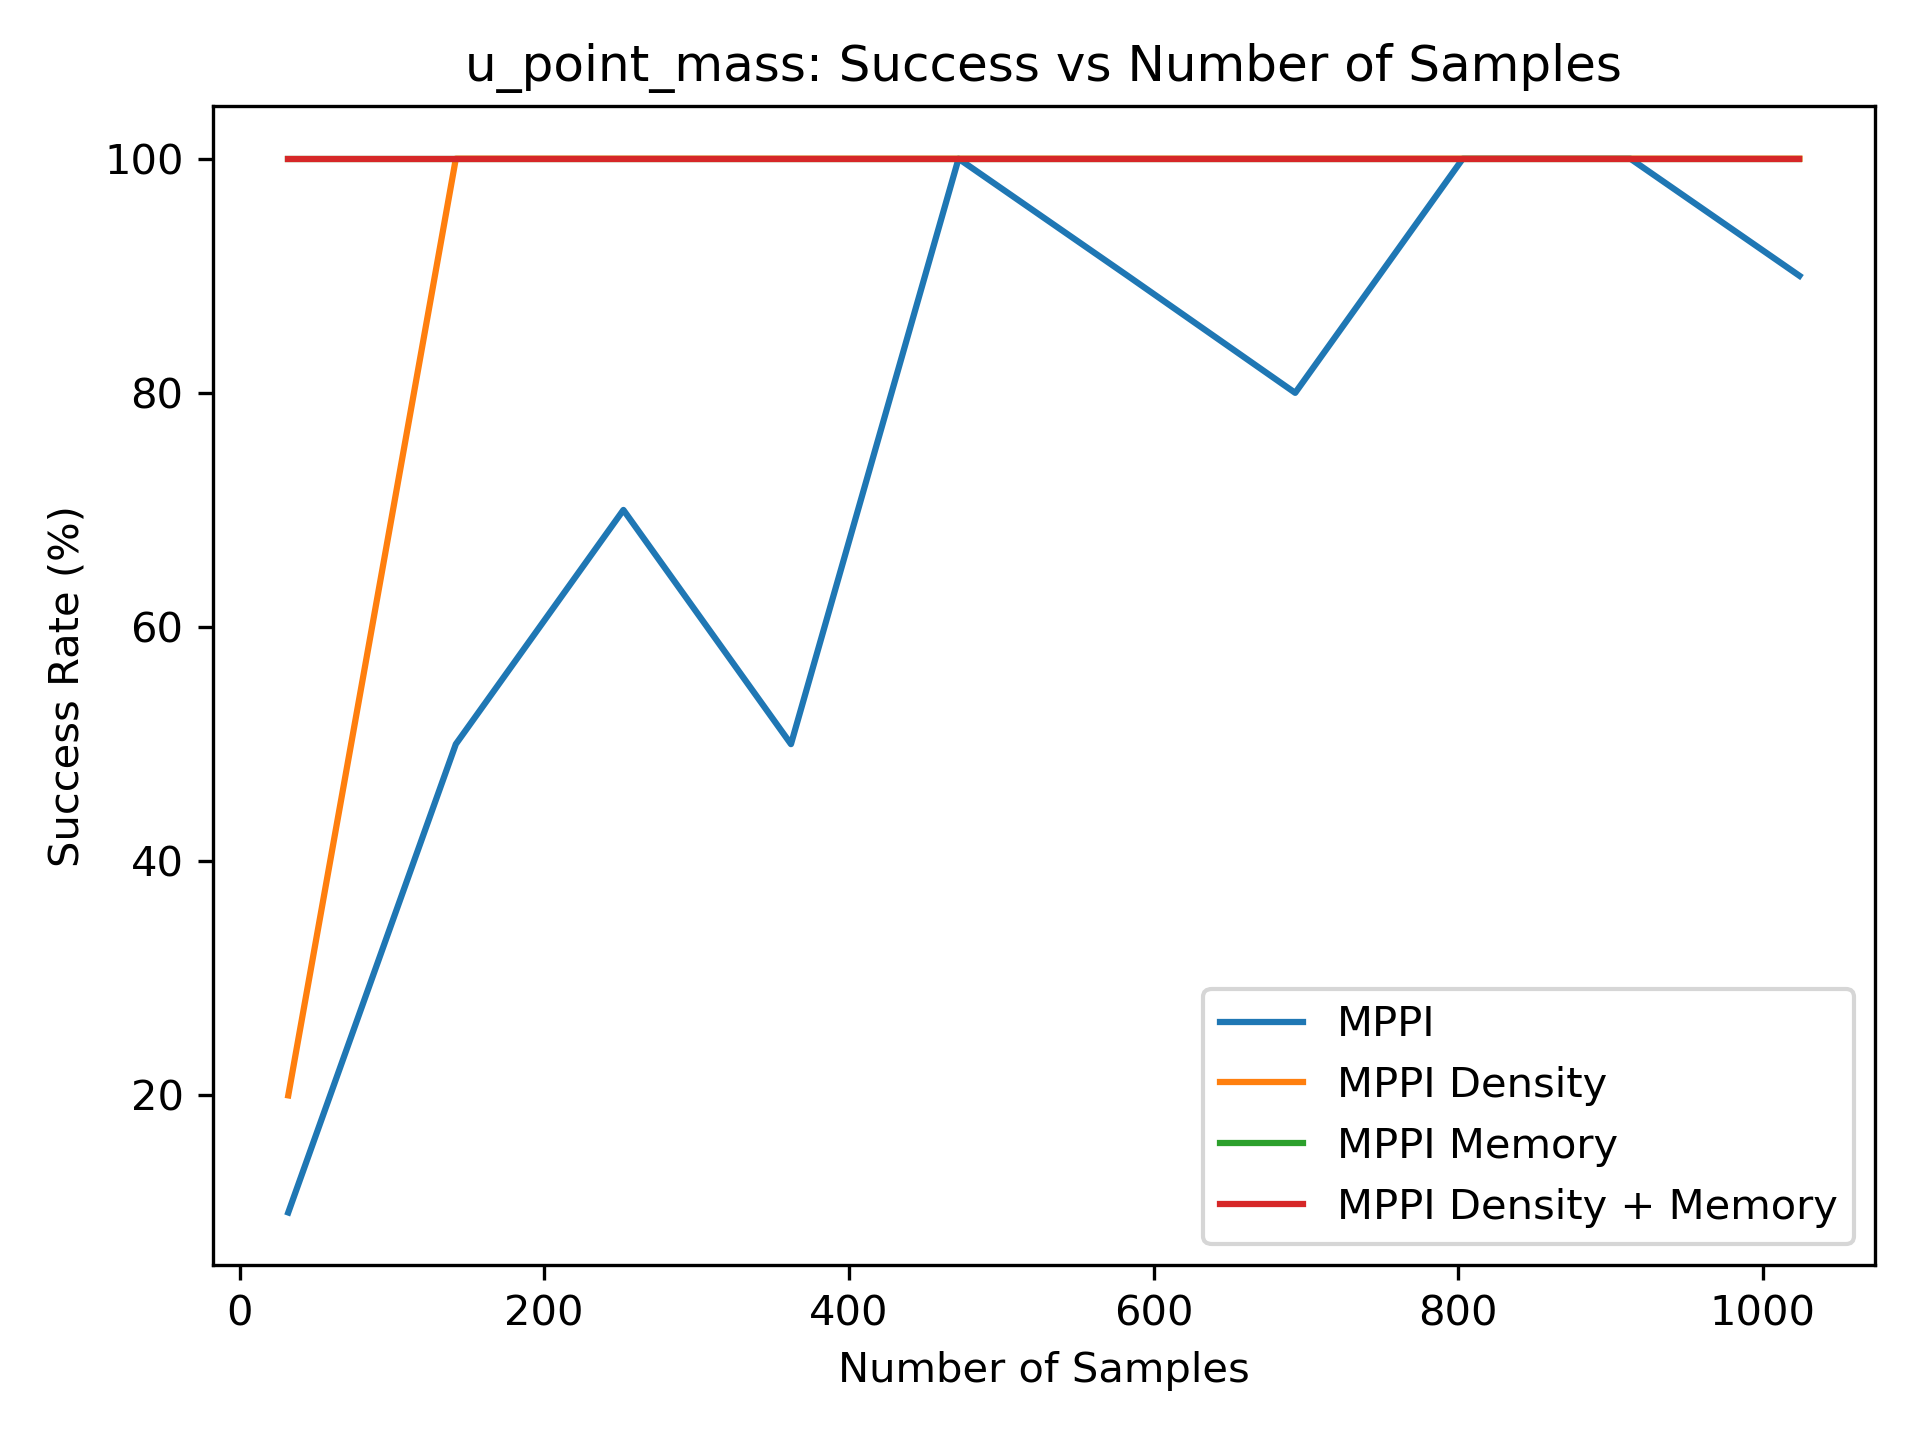

The table this chart was drawn from, first rows:
1.000000000000000000e+01, 5.000000000000000000e+01, 7.000000000000000000e+01, 5.000000000000000000e+01, 1.000000000000000000e+02, 9.000000000000000000e+01, 8.000000000000000000e+01, 1.000000000000000000e+02, 1.000000000000000000e+02, 9.000000000000000000e+01
2.000000000000000000e+01, 1.000000000000000000e+02, 1.000000000000000000e+02, 1.000000000000000000e+02, 1.000000000000000000e+02, 1.000000000000000000e+02, 1.000000000000000000e+02, 1.000000000000000000e+02, 1.000000000000000000e+02, 1.000000000000000000e+02
1.000000000000000000e+02, 1.000000000000000000e+02, 1.000000000000000000e+02, 1.000000000000000000e+02, 1.000000000000000000e+02, 1.000000000000000000e+02, 1.000000000000000000e+02, 1.000000000000000000e+02, 1.000000000000000000e+02, 1.000000000000000000e+02
1.000000000000000000e+02, 1.000000000000000000e+02, 1.000000000000000000e+02, 1.000000000000000000e+02, 1.000000000000000000e+02, 1.000000000000000000e+02, 1.000000000000000000e+02, 1.000000000000000000e+02, 1.000000000000000000e+02, 1.000000000000000000e+02
